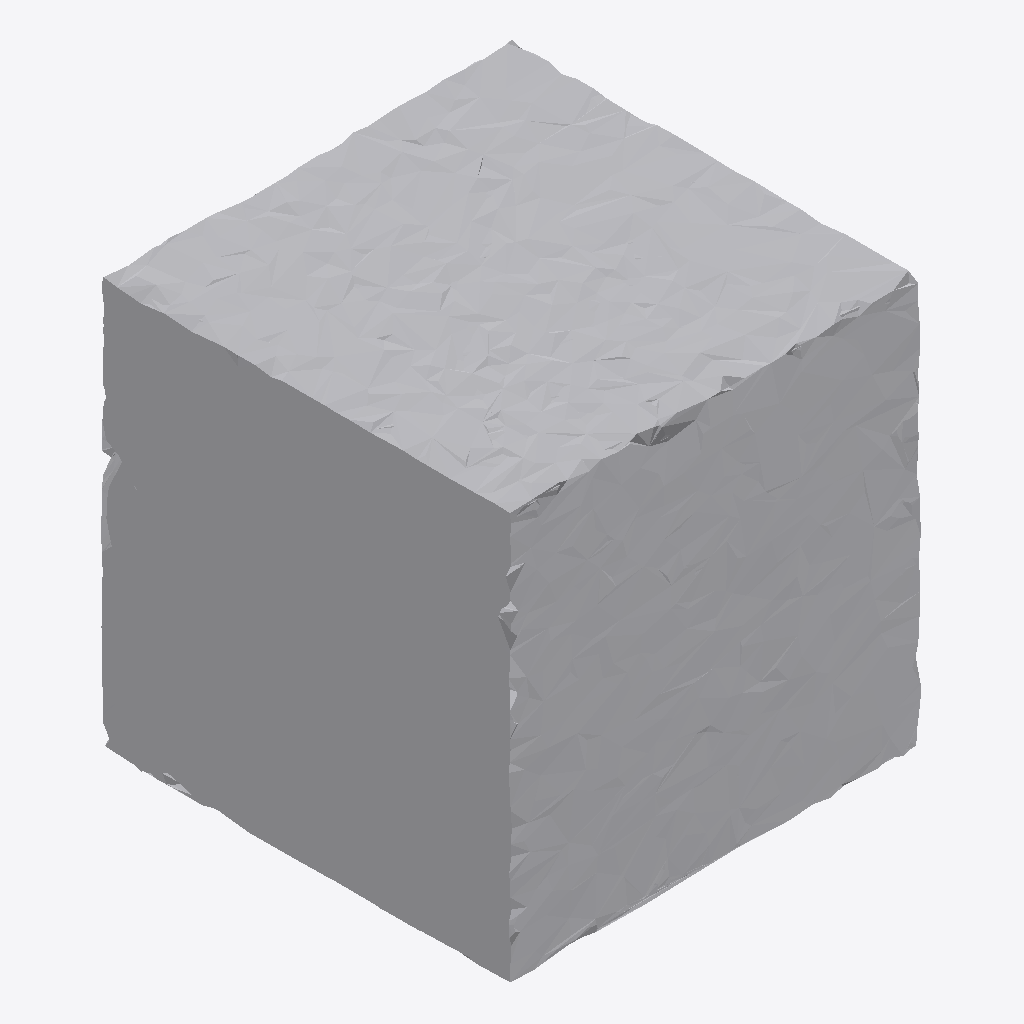
Isometric view of an IFC building model (IFC-SPF (STEP), schema IFC4, length unit metre), seen from the south-west, elements coloured by IFC class: 1 other element (light grey).
Extent 1.0 m × 1.0 m × 1.0 m (x, y, z). Storeys (1): Ground Floor at 0.00 m. Elements (1): 1 IfcFurniture.

HEADER;
FILE_DESCRIPTION(('ViewDefinition [CoordinationView]'),'2;1');
FILE_NAME('','2026-07-12T08:30:41',(''),(''),'IfcOpenShell 0.8.0','IfcOpenShell 0.8.0','');
FILE_SCHEMA(('IFC4'));
ENDSEC;
DATA;
#17=IFCPROJECT('0PJJIA3ujEZ8s5mlFxbJZX',#5,'Office Project',$,$,$,$,(#15),#10);
#20=IFCSITE('0a7BC3gTX4Rhts4P2j$ZJP',#5,'Site',$,$,#19,$,$,.ELEMENT.,$,$,$,$,$);
#22=IFCBUILDING('2jbM$R9gT1Yv6ZjGX3WQte',#5,'Building',$,$,#21,$,$,.ELEMENT.,$,$,$);
#24=IFCBUILDINGSTOREY('0PCD4qq_HA6RxS79xxKKfK',#5,'Ground Floor',$,$,#23,$,$,.ELEMENT.,0.0);
#35=IFCFURNITURE('0zYxhGmnv8YP1cDsq8ZHDo',#5,'list11_bookshelf',$,$,#34,#31,$,$);
ENDSEC;
